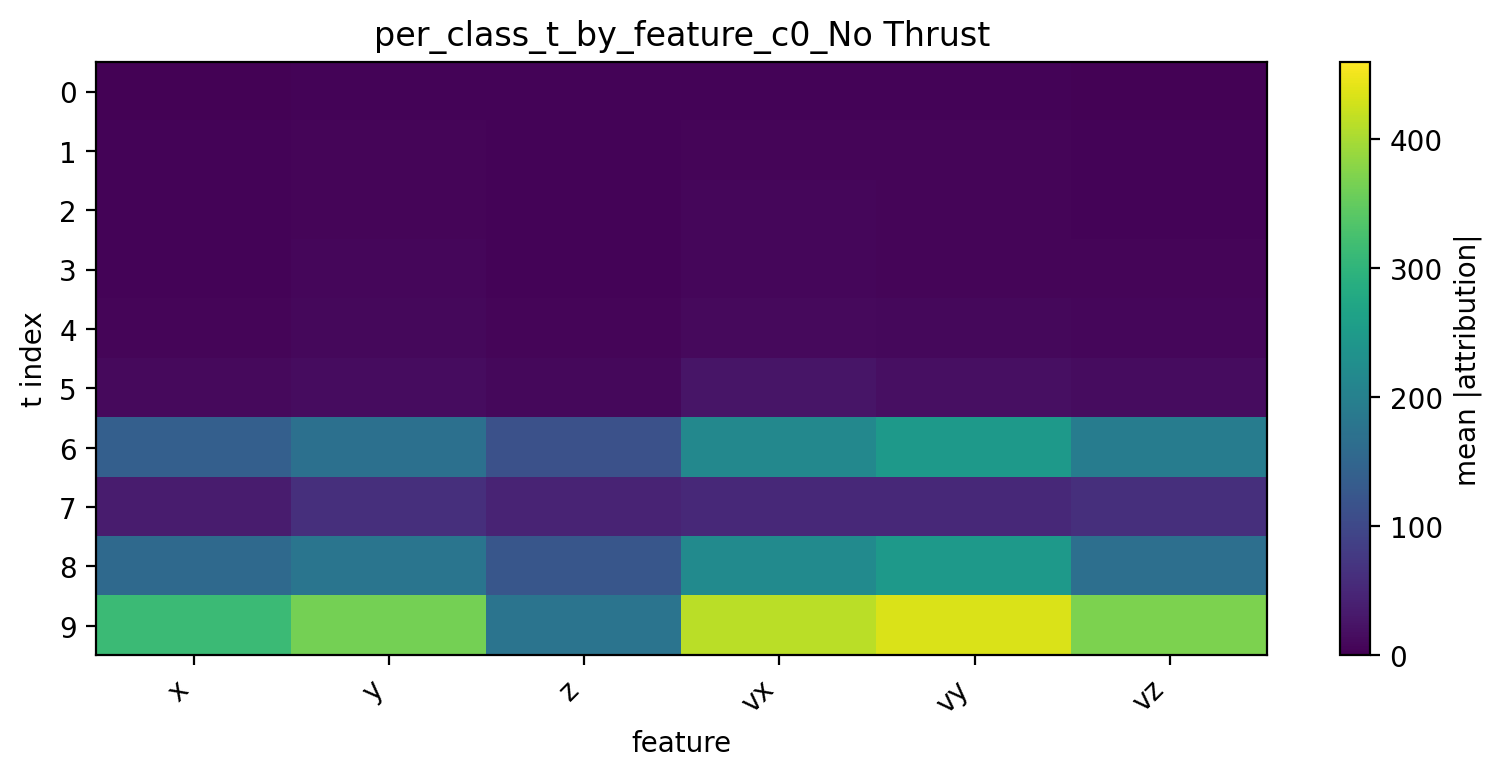

Values plotted in this chart, from the file beside it:
t, x, y, z, vx, vy, vz
0, 2.831, 4.535, 3.738, 4.401, 4.058, 2.152
1, 4.291, 6.565, 5.173, 6.755, 6.19, 4.037
2, 4.735, 6.916, 5.334, 7.416, 6.556, 5.244
3, 4.986, 7.21, 5.385, 7.919, 7.074, 6.242
4, 6.451, 9.224, 6.335, 12.37, 9.606, 8.494
5, 11.88, 15.23, 9.591, 26.71, 18.46, 15.02
6, 138.8, 169.7, 114.7, 215, 248.5, 192.4
7, 34.65, 62.04, 45.37, 52.53, 52.54, 62.48
8, 157.5, 179.6, 122.9, 220.7, 247.9, 168
9, 313.2, 364.1, 177.1, 411.9, 433.5, 369.1
